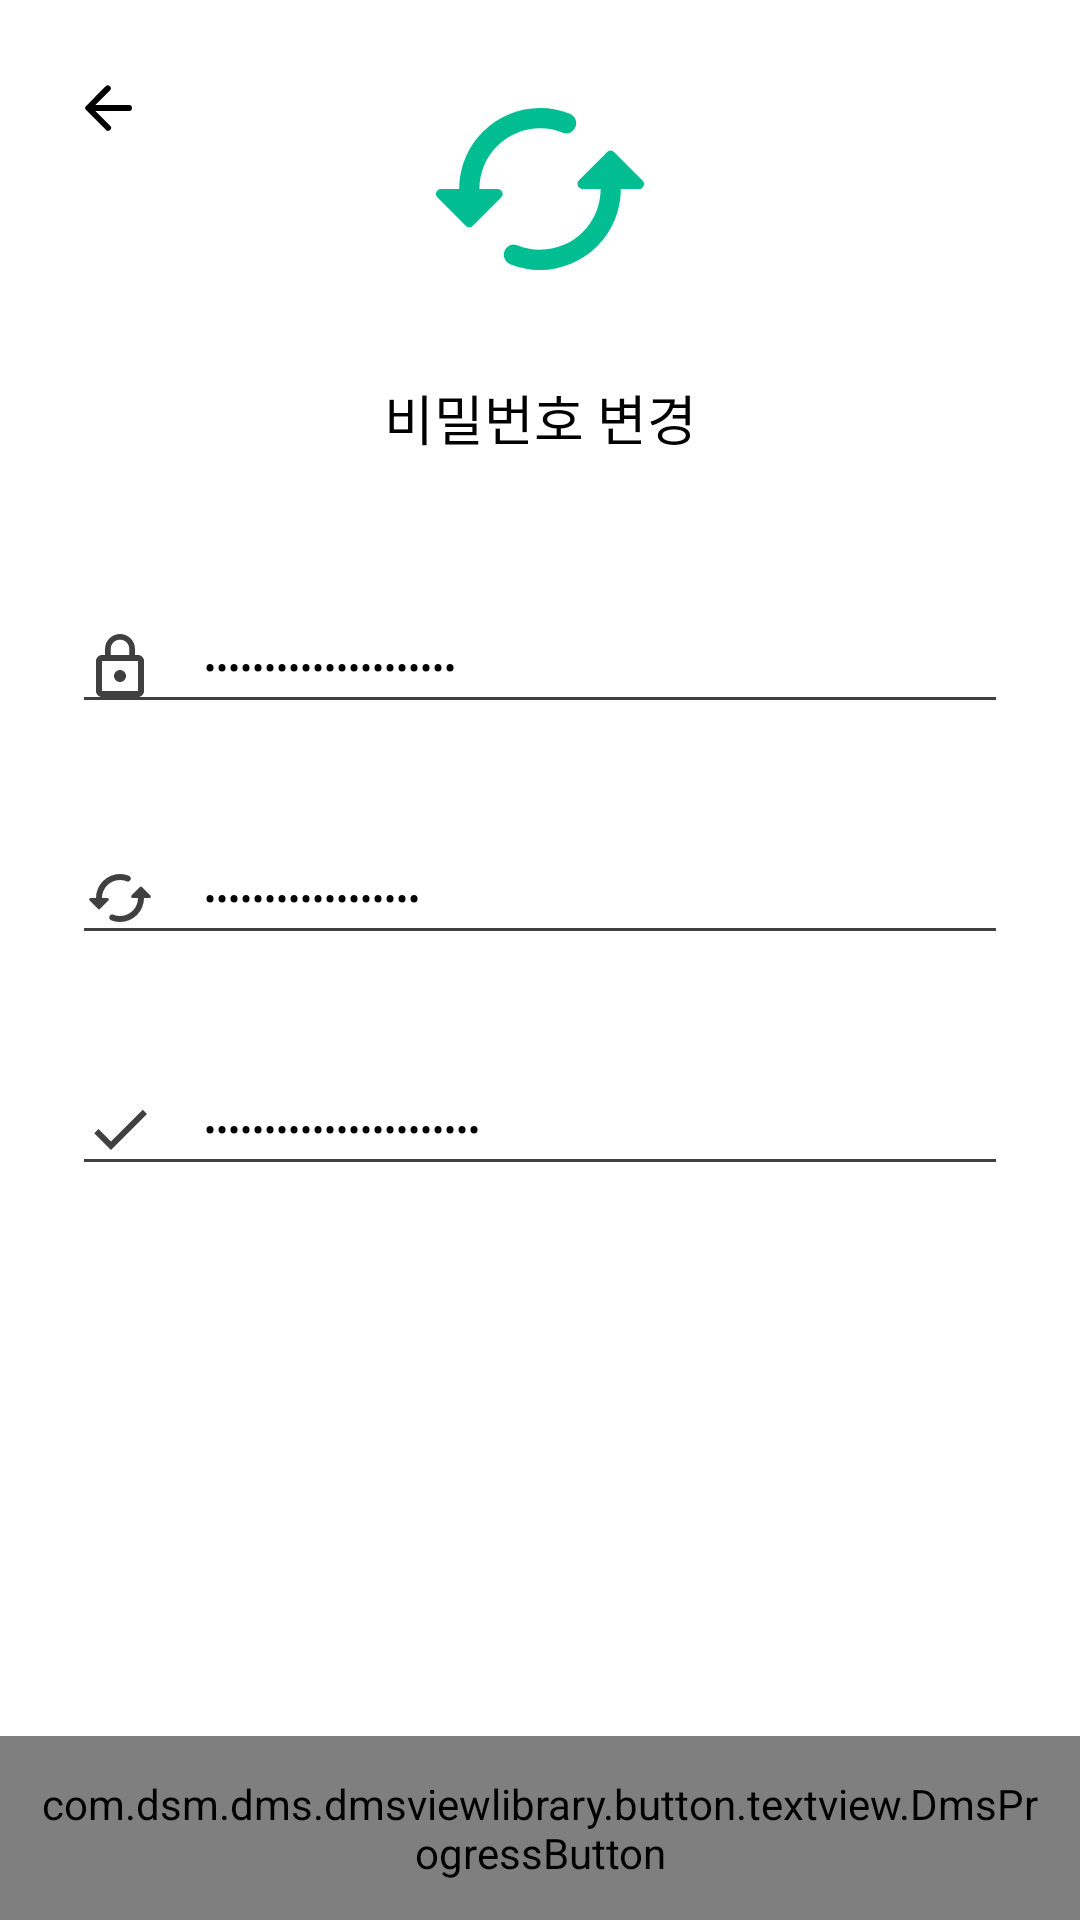

Android layout source for this screen:
<!-- AndroidManifest.xml: application theme DarkThemeApp -->
<!-- res/layout/fragment_change_password.xml -->
<?xml version="1.0" encoding="utf-8"?>
<layout
    xmlns:android="http://schemas.android.com/apk/res/android"
    xmlns:app="http://schemas.android.com/apk/res-auto"
    >
    <data>
        <variable
            name="vm"
            type="com.dsm.dms.presentation.viewmodel.main.mypage.etc.change.ChangePasswordViewModel"
            />
    </data>

    <androidx.constraintlayout.widget.ConstraintLayout
        android:layout_width="match_parent"
        android:layout_height="match_parent">

        <androidx.appcompat.widget.AppCompatImageView
            android:id="@+id/change_password_back_imv"
            android:layout_width="wrap_content"
            android:layout_height="wrap_content"
            android:background="?attr/selectableItemBackgroundBorderless"
            android:clickable="true"
            android:focusable="true"
            android:src="@drawable/ic_back"
            android:tint="@color/colorNightBlack"
            android:layout_margin="24dp"
            app:layout_constraintTop_toTopOf="parent"
            app:layout_constraintStart_toStartOf="parent"
            android:onClick="@{() -> vm.backClick()}"
            />

        <androidx.appcompat.widget.AppCompatImageView
            android:id="@+id/change_password_icon_imv"
            android:layout_width="wrap_content"
            android:layout_height="wrap_content"
            android:src="@drawable/ic_big_change"
            android:layout_marginTop="12dp"
            app:layout_constraintTop_toTopOf="@id/change_password_back_imv"
            app:layout_constraintStart_toStartOf="parent"
            app:layout_constraintEnd_toEndOf="parent"
            />

        <androidx.appcompat.widget.AppCompatTextView
            android:id="@+id/change_password_title_tv"
            android:layout_width="wrap_content"
            android:layout_height="wrap_content"
            android:text="@string/change_password_title"
            android:textSize="18sp"
            android:textColor="@color/colorNightBlack"
            android:fontFamily="@font/nanum_square_otf_bold"
            android:layout_marginTop="36dp"
            app:layout_constraintStart_toStartOf="parent"
            app:layout_constraintEnd_toEndOf="parent"
            app:layout_constraintTop_toBottomOf="@id/change_password_icon_imv"
            />

        <androidx.appcompat.widget.AppCompatEditText
            android:id="@+id/change_password_origin_password_edit"
            style="@style/SignEditTextStyle"
            android:layout_width="0dp"
            android:layout_height="wrap_content"
            android:drawableStart="@drawable/ic_pw"
            android:drawablePadding="16dp"
            android:hint="@string/change_password_origin_password_hint"
            android:inputType="textPassword"
            android:lineSpacingExtra="1sp"
            android:text="@={vm.originPassword}"
            android:textColor="@color/colorNightBlack"
            android:textSize="12sp"
            android:maxLines="1"
            android:theme="@style/SignEditTextStyle"
            android:paddingStart="4dp"
            android:paddingEnd="4dp"
            android:layout_marginTop="48dp"
            android:layout_marginHorizontal="24dp"
            app:layout_constraintTop_toBottomOf="@id/change_password_title_tv"
            app:layout_constraintStart_toStartOf="parent"
            app:layout_constraintEnd_toEndOf="parent"
            />

        <androidx.appcompat.widget.AppCompatEditText
            android:id="@+id/change_password_new_password_tv"
            style="@style/SignEditTextStyle"
            android:layout_width="0dp"
            android:layout_height="wrap_content"
            android:drawableStart="@drawable/ic_small_change"
            android:drawablePadding="16dp"
            android:hint="@string/change_password_change_password_hint"
            android:inputType="textPassword"
            android:lineSpacingExtra="1sp"
            android:text="@={vm.newPassword}"
            android:textColor="@color/colorNightBlack"
            android:textSize="12sp"
            android:maxLines="1"
            android:theme="@style/SignEditTextStyle"
            android:paddingStart="4dp"
            android:paddingEnd="4dp"
            android:layout_marginTop="36dp"
            android:layout_marginHorizontal="24dp"
            app:layout_constraintTop_toBottomOf="@id/change_password_origin_password_edit"
            app:layout_constraintStart_toStartOf="parent"
            app:layout_constraintEnd_toEndOf="parent"
            />

        <androidx.appcompat.widget.AppCompatEditText
            android:id="@+id/change_password_new_password_check_tv"
            style="@style/SignEditTextStyle"
            android:layout_width="0dp"
            android:layout_height="wrap_content"
            android:drawableStart="@drawable/ic_check"
            android:drawablePadding="16dp"
            android:hint="@string/change_password_change_password_check_hint"
            android:inputType="textPassword"
            android:lineSpacingExtra="1sp"
            android:text="@={vm.newPasswordCheck}"
            android:textColor="@color/colorNightBlack"
            android:textSize="12sp"
            android:maxLines="1"
            android:theme="@style/SignEditTextStyle"
            android:paddingStart="4dp"
            android:paddingEnd="4dp"
            android:layout_marginTop="36dp"
            android:layout_marginHorizontal="24dp"
            app:layout_constraintTop_toBottomOf="@id/change_password_new_password_tv"
            app:layout_constraintStart_toStartOf="parent"
            app:layout_constraintEnd_toEndOf="parent"
            />

        <com.dsm.dms.dmsviewlibrary.button.textview.DmsProgressButton
            android:id="@+id/change_password_change_btn"
            android:layout_width="match_parent"
            android:layout_height="wrap_content"
            android:clickable="true"
            android:focusable="true"
            android:foreground="?android:attr/selectableItemBackground"
            android:text="@string/change_password_change"
            android:textSize="20sp"
            android:textColor="@color/colorWhite"
            android:fontFamily="@font/nanum_square_otf_extra_bold"
            android:gravity="center"
            android:padding="13dp"
            app:layout_constraintBottom_toBottomOf="parent"
            android:onClick="@{() -> vm.clickChange()}"
            />

    </androidx.constraintlayout.widget.ConstraintLayout>

</layout>
<!-- resources referenced by this layout -->
<resources>
  <color name="colorNightBlack">#000000</color>
  <color name="colorWhite">#FFFFFF</color>
  <!-- drawable ic_back (drawable) -->
  <vector xmlns:android="http://schemas.android.com/apk/res/android"
      android:width="24dp"
      android:height="24dp"
      android:viewportWidth="24"
      android:viewportHeight="24">
      <path
          android:fillColor="#fff"
          android:pathData="@string/path_ic_back"/>
  </vector>
  <!-- drawable ic_check (drawable) -->
  <?xml version="1.0" encoding="utf-8"?>
  <selector xmlns:android="http://schemas.android.com/apk/res/android">
      <item
          android:state_focused="true"
          android:drawable="@drawable/ic_check_focused" />
      <item android:drawable="@drawable/ic_check_normal" />
  </selector>
  <!-- drawable ic_pw (drawable) -->
  <?xml version="1.0" encoding="utf-8"?>
  <selector xmlns:android="http://schemas.android.com/apk/res/android">
      <item
          android:state_focused="true"
          android:drawable="@drawable/ic_pw_focused" />
      <item android:drawable="@drawable/ic_pw_normal" />
  </selector>
  <string name="change_password_change">변경</string>
  
      // bug report
  <string name="change_password_change_password_check_hint">변경할 비밀번호를 다시 입력해주세요</string>
  <string name="change_password_change_password_hint">변경할 비밀번호를 입력해주세요</string>
  <string name="change_password_origin_password_hint">기존 비밀번호를 입력해주세요</string>
  <string name="change_password_title">비밀번호 변경</string>
  <style name="SignEditTextStyle" parent="@style/Widget.AppCompat.EditText">
          <item name="colorControlActivated">@color/colorSignMain</item>
          <item name="colorControlNormal">@color/colorLowBlack</item>
      </style>
  <string name="path_ic_back">
          M19,13L7.83,13l4.88,4.88a1.008,1.008 0,0 1,0 1.42,1 1,0 0,1 -1.41,0l-6.59,-6.59a1,1 0,0 1,0 -1.41l6.58,-6.6a1,1 0,0 1,1.41 1.41L7.83,11h11.17a1,1 0,0 1,0 2z
      </string>
  <string name="path_ic_big_change">
          M57.178,14.681 L47.762,24.1A1.691,1.691 0,0 0,48.943 27h6.041a20.266,20.266 0,0 1,-20.25 20.25,19.652 19.652,0 0,1 -7.594,-1.485 3.243,3.243 0,0 0,-3.51 0.776,3.383 3.383,0 0,0 1.148,5.535A26.419,26.419 0,0 0,34.734 54a26.993,26.993 0,0 0,27 -27h6.041a1.671,1.671 0,0 0,1.181 -2.869l-9.416,-9.416a1.661,1.661 0,0 0,-2.362 -0.034ZM14.484,27a20.266,20.266 0,0 1,20.25 -20.25,19.652 19.652,0 0,1 7.594,1.485 3.243,3.243 0,0 0,3.51 -0.776A3.383,3.383 0,0 0,44.692 1.924,26.419 26.419,0 0,0 34.734,0a26.993,26.993 0,0 0,-27 27L1.692,27A1.671,1.671 0,0 0,0.512 29.869l9.416,9.416a1.671,1.671 0,0 0,2.4 0l9.416,-9.416A1.687,1.687 0,0 0,20.526 27Z
      </string>
  <color name="colorSignMain">#00be91</color>
  <color name="colorLowBlack">#404040</color>
  <string name="path_ic_check">
          M9,16.17L4.83,12l-1.42,1.41L9,19 21,7l-1.41,-1.41z
      </string>
  <string name="path_ic_pw">
          M12,17c1.1,0 2,-0.9 2,-2s-0.9,-2 -2,-2 -2,0.9 -2,2 0.9,2 2,2zM18,8h-1L17,6c0,-2.76 -2.24,-5 -5,-5S7,3.24 7,6v2L6,8c-1.1,0 -2,0.9 -2,2v10c0,1.1 0.9,2 2,2h12c1.1,0 2,-0.9 2,-2L20,10c0,-1.1 -0.9,-2 -2,-2zM8.9,6c0,-1.71 1.39,-3.1 3.1,-3.1s3.1,1.39 3.1,3.1v2L8.9,8L8.9,6zM18,20L6,20L6,10h12v10z
      </string>
  <string name="path_ic_small_change">
          M18.65,8.35l-2.79,2.79a0.5,0.5 0,0 0,0.35 0.86H18a6,6 0,0 1,-6 6,5.823 5.823,0 0,1 -2.25,-0.44 0.961,0.961 0,0 0,-1.04 0.23,1 1,0 0,0 0.34,1.64A7.828,7.828 0,0 0,12 20a8,8 0,0 0,8 -8h1.79a0.5,0.5 0,0 0,0.35 -0.85l-2.79,-2.79a0.492,0.492 0,0 0,-0.7 -0.01zM6,12a6,6 0,0 1,6 -6,5.823 5.823,0 0,1 2.25,0.44 0.961,0.961 0,0 0,1.04 -0.23,1 1,0 0,0 -0.34,-1.64A7.828,7.828 0,0 0,12 4a8,8 0,0 0,-8 8H2.21a0.5,0.5 0,0 0,-0.35 0.85l2.79,2.79a0.5,0.5 0,0 0,0.71 0l2.79,-2.79a0.5,0.5 0,0 0,-0.36 -0.85z
      </string>
  <color name="colorMain">#19c49b</color>
</resources>
